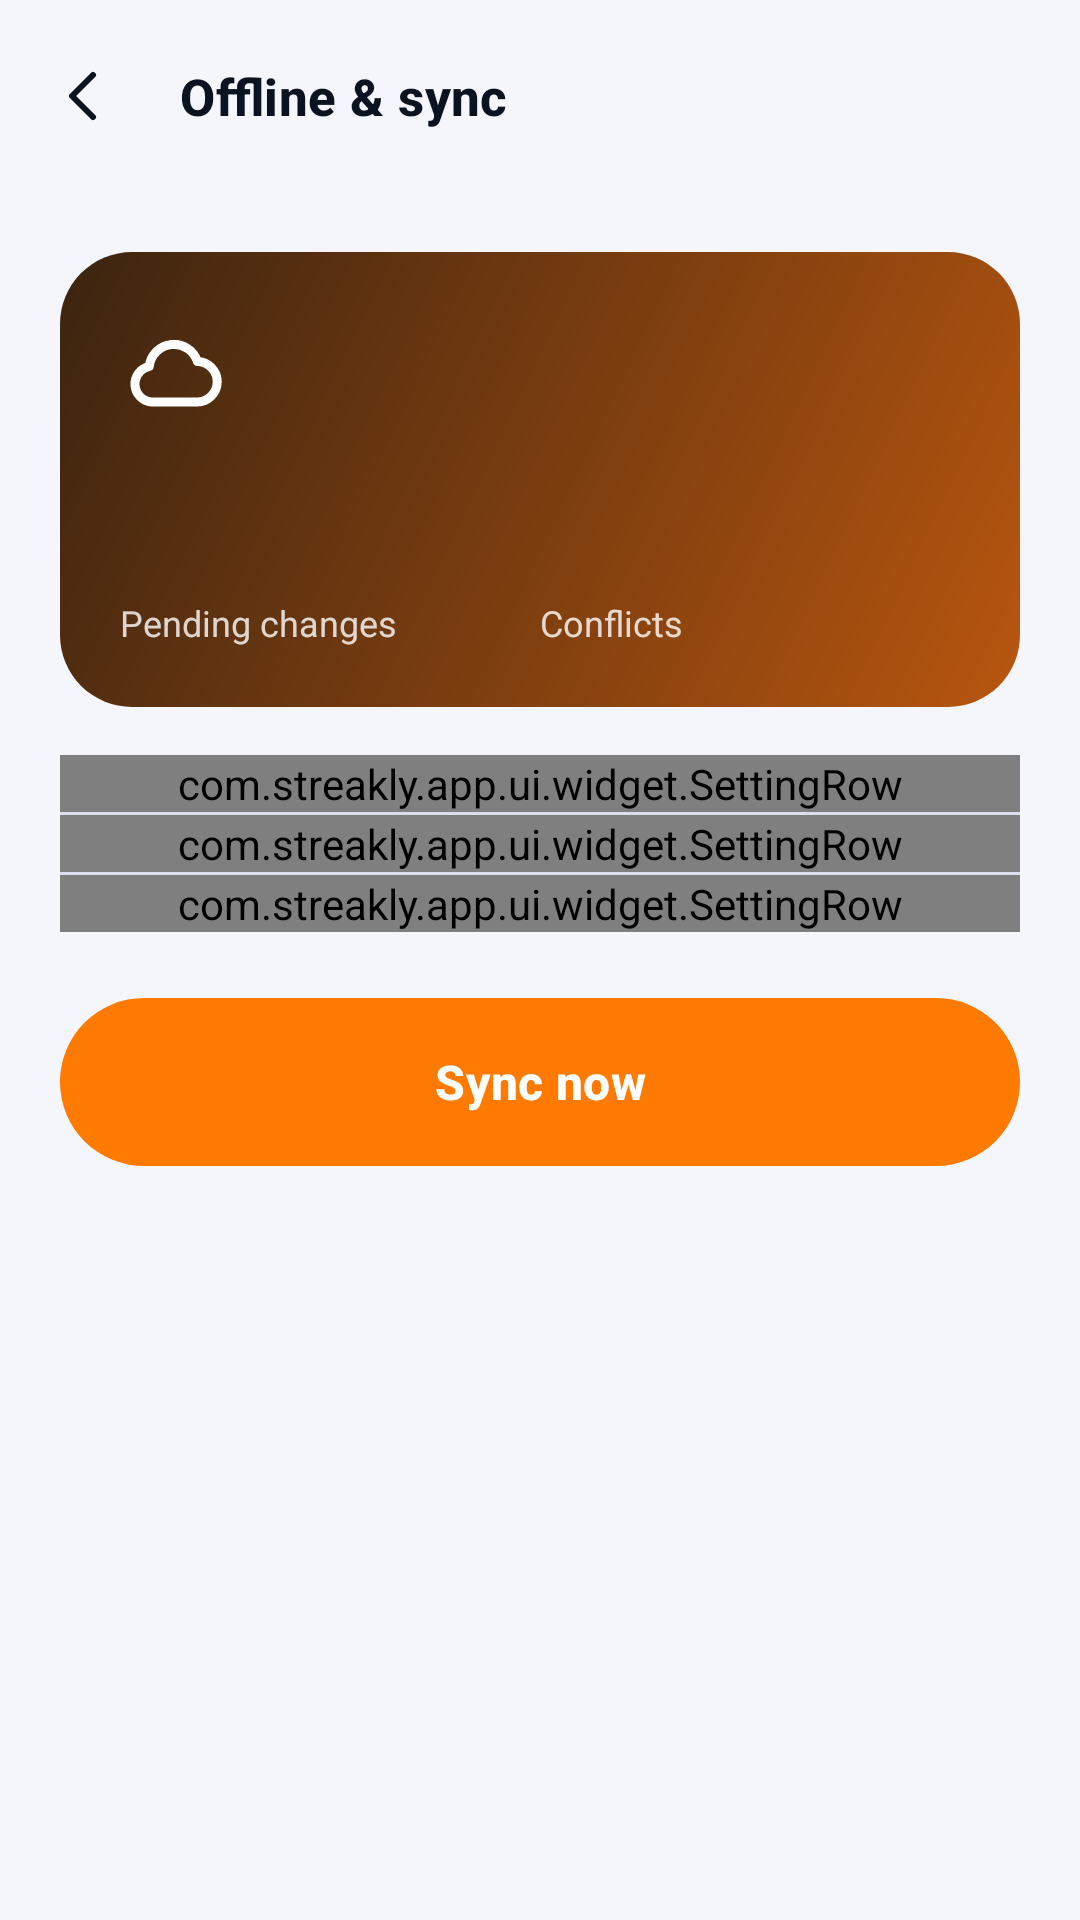

Layout XML and referenced resources for this Android screen:
<!-- AndroidManifest.xml: application theme Theme.Streakly -->
<!-- res/layout/activity_offline_sync.xml -->
<?xml version="1.0" encoding="utf-8"?>
<LinearLayout xmlns:android="http://schemas.android.com/apk/res/android"
    xmlns:app="http://schemas.android.com/apk/res-auto"
    android:layout_width="match_parent"
    android:layout_height="match_parent"
    android:orientation="vertical">

    <com.google.android.material.appbar.MaterialToolbar
        android:id="@+id/toolbar"
        style="@style/Widget.Streakly.Toolbar"
        android:layout_width="match_parent"
        android:layout_height="?attr/actionBarSize"
        app:navigationContentDescription="@string/back"
        app:navigationIcon="@drawable/ic_back"
        app:title="@string/offline_sync" />

    <ScrollView
        android:layout_width="match_parent"
        android:layout_height="0dp"
        android:layout_weight="1">

        <LinearLayout
            android:layout_width="match_parent"
            android:layout_height="wrap_content"
            android:orientation="vertical"
            android:padding="20dp"
            android:paddingTop="4dp">

        <LinearLayout
            android:layout_width="match_parent"
            android:layout_height="wrap_content"
            android:background="@drawable/bg_streak_card"
            android:orientation="vertical"
            android:padding="20dp">

            <LinearLayout
                android:layout_width="match_parent"
                android:layout_height="wrap_content"
                android:gravity="center_vertical"
                android:orientation="horizontal">

                <ImageView
                    android:id="@+id/ivStatus"
                    android:layout_width="36dp"
                    android:layout_height="36dp"
                    android:importantForAccessibility="no"
                    android:src="@drawable/ic_cloud"
                    app:tint="@color/white" />

                <LinearLayout
                    android:layout_width="0dp"
                    android:layout_height="wrap_content"
                    android:layout_marginStart="14dp"
                    android:layout_weight="1"
                    android:orientation="vertical">

                    <TextView
                        android:id="@+id/tvStatusTitle"
                        android:layout_width="wrap_content"
                        android:layout_height="wrap_content"
                        android:textColor="@color/white"
                        android:textSize="18sp"
                        android:textStyle="bold" />

                    <TextView
                        android:id="@+id/tvLastSync"
                        android:layout_width="wrap_content"
                        android:layout_height="wrap_content"
                        android:textColor="#E6FFFFFF"
                        android:textSize="13sp" />
                </LinearLayout>
            </LinearLayout>

            <LinearLayout
                android:layout_width="match_parent"
                android:layout_height="wrap_content"
                android:layout_marginTop="16dp"
                android:orientation="horizontal">

                <LinearLayout
                    android:layout_width="0dp"
                    android:layout_height="wrap_content"
                    android:layout_weight="1"
                    android:orientation="vertical">

                    <TextView
                        android:id="@+id/tvPending"
                        android:layout_width="wrap_content"
                        android:layout_height="wrap_content"
                        android:textColor="@color/white"
                        android:textSize="28sp"
                        android:textStyle="bold" />

                    <TextView
                        android:layout_width="wrap_content"
                        android:layout_height="wrap_content"
                        android:text="@string/pending_changes"
                        android:textColor="#CCFFFFFF"
                        android:textSize="12sp" />
                </LinearLayout>

                <LinearLayout
                    android:layout_width="0dp"
                    android:layout_height="wrap_content"
                    android:layout_weight="1"
                    android:orientation="vertical">

                    <TextView
                        android:id="@+id/tvConflicts"
                        android:layout_width="wrap_content"
                        android:layout_height="wrap_content"
                        android:textColor="@color/white"
                        android:textSize="28sp"
                        android:textStyle="bold" />

                    <TextView
                        android:layout_width="wrap_content"
                        android:layout_height="wrap_content"
                        android:text="@string/conflicts"
                        android:textColor="#CCFFFFFF"
                        android:textSize="12sp" />
                </LinearLayout>
            </LinearLayout>
        </LinearLayout>
        <LinearLayout
            android:layout_width="match_parent"
            android:layout_height="wrap_content"
            android:layout_marginTop="16dp"
            android:background="@drawable/bg_card"
            android:orientation="vertical">

            <com.streakly.app.ui.widget.SettingRow
                android:id="@+id/rowAutoSync"
                android:layout_width="match_parent"
                android:layout_height="wrap_content"
                app:srIcon="@drawable/ic_refresh"
                app:srTitle="@string/auto_sync"
                app:srSwitch="true" />

            <View style="@style/Streakly.Divider" />

            <com.streakly.app.ui.widget.SettingRow
                android:id="@+id/rowFrequency"
                android:layout_width="match_parent"
                android:layout_height="wrap_content"
                app:srIcon="@drawable/ic_clock"
                app:srTitle="@string/sync_frequency" />

            <View style="@style/Streakly.Divider" />

            <com.streakly.app.ui.widget.SettingRow
                android:id="@+id/rowConflicts"
                android:layout_width="match_parent"
                android:layout_height="wrap_content"
                app:srIcon="@drawable/ic_cloud_off"
                app:srTitle="@string/resolve_conflicts" />
        </LinearLayout>
        <com.google.android.material.button.MaterialButton
            android:id="@+id/btnSyncNow"
            android:layout_width="match_parent"
            android:layout_height="wrap_content"
            android:layout_marginTop="22dp"
            android:text="@string/sync_now" />

        <com.google.android.material.progressindicator.LinearProgressIndicator
            android:id="@+id/progress"
            android:layout_width="match_parent"
            android:layout_height="wrap_content"
            android:layout_marginTop="10dp"
            android:indeterminate="true"
            android:visibility="invisible"
            app:indicatorColor="@color/orange"
            app:trackColor="@color/card_elevated" />

        <TextView
            android:id="@+id/tvSyncResult"
            style="@style/Text.Body"
            android:layout_width="match_parent"
            android:layout_height="wrap_content"
            android:layout_marginTop="6dp"
            android:gravity="center" />

        </LinearLayout>
    </ScrollView>
</LinearLayout>
<!-- resources referenced by this layout -->
<resources>
  <color name="card_elevated">#EEF1F8</color>
  <color name="orange">#FF7A00</color>
  <color name="white">#FFFFFF</color>
  <string name="auto_sync">Automatic sync</string>
  <string name="back">Back</string>
  <string name="conflicts">Conflicts</string>
  <string name="offline_sync">Offline &amp; sync</string>
  <string name="pending_changes">Pending changes</string>
  <string name="resolve_conflicts">Resolve conflicts</string>
  <string name="sync_frequency">Sync frequency</string>
  <string name="sync_now">Sync now</string>
  <style name="Streakly.Divider" parent="">
          <item name="android:layout_width">match_parent</item>
          <item name="android:layout_height">1dp</item>
          <item name="android:background">@color/stroke</item>
      </style>
  <style name="Text.Body" parent="TextAppearance.Material3.BodyMedium">
          <item name="android:textColor">@color/text_secondary</item>
          <item name="android:textSize">14sp</item>
      </style>
  <style name="Widget.Streakly.Toolbar" parent="Widget.Material3.Toolbar">
          <item name="android:background">@color/bg</item>
          <item name="titleTextAppearance">@style/Text.Section</item>
          <item name="navigationIconTint">@color/text_primary</item>
          <item name="titleCentered">false</item>
      </style>
  <style name="Theme.Streakly" parent="Base.Theme.Streakly" />
  <color name="card">#FFFFFF</color>
  <dimen name="radius_card">20dp</dimen>
  <color name="stroke">#D9DFEC</color>
  <color name="streak_card_end">#B8560F</color>
  <color name="streak_card_start">#3B2410</color>
  <color name="text_secondary">#44546F</color>
  <color name="bg">#F4F6FB</color>
  <style name="Text.Section" parent="TextAppearance.Material3.TitleMedium">
          <item name="android:textColor">@color/text_primary</item>
          <item name="android:textStyle">bold</item>
          <item name="android:textSize">17sp</item>
      </style>
  <color name="text_primary">#0B1220</color>
  <color name="teal">#20C7B7</color>
  <color name="navy_800">#0B1220</color>
  <color name="danger">#D93036</color>
  <color name="bg_alt">#EAEEF7</color>
  <color name="text_muted">#6E7C94</color>
  <style name="ThemeOverlay.Streakly.BottomSheet" parent="ThemeOverlay.Material3.BottomSheetDialog">
          <item name="bottomSheetStyle">@style/Widget.Streakly.BottomSheet</item>
      </style>
  <style name="ThemeOverlay.Streakly.Dialog" parent="ThemeOverlay.Material3.MaterialAlertDialog">
          <item name="colorSurface">@color/card</item>
          <item name="colorOnSurface">@color/text_primary</item>
          <item name="shapeAppearanceOverlay">@style/ShapeAppearance.Streakly.Dialog</item>
      </style>
  <style name="Widget.Streakly.NavIndicator" parent="Widget.Material3.BottomNavigationView.ActiveIndicator">
          <item name="android:color">@color/transparent</item>
      </style>
  <dimen name="button_height">56dp</dimen>
  <dimen name="radius_button">28dp</dimen>
  <color name="orange_light">#FF9F1C</color>
  <dimen name="radius_input">16dp</dimen>
  <style name="Widget.Streakly.BottomSheet" parent="Widget.Material3.BottomSheet">
          <item name="backgroundTint">@color/card</item>
          <item name="shapeAppearanceOverlay">@style/ShapeAppearance.Streakly.Sheet</item>
      </style>
  <style name="ShapeAppearance.Streakly.Dialog" parent="">
          <item name="cornerFamily">rounded</item>
          <item name="cornerSize">24dp</item>
      </style>
  <color name="transparent">#00000000</color>
  <style name="ShapeAppearance.Streakly.Sheet" parent="">
          <item name="cornerFamily">rounded</item>
          <item name="cornerSizeTopLeft">28dp</item>
          <item name="cornerSizeTopRight">28dp</item>
          <item name="cornerSizeBottomLeft">0dp</item>
          <item name="cornerSizeBottomRight">0dp</item>
      </style>
</resources>
